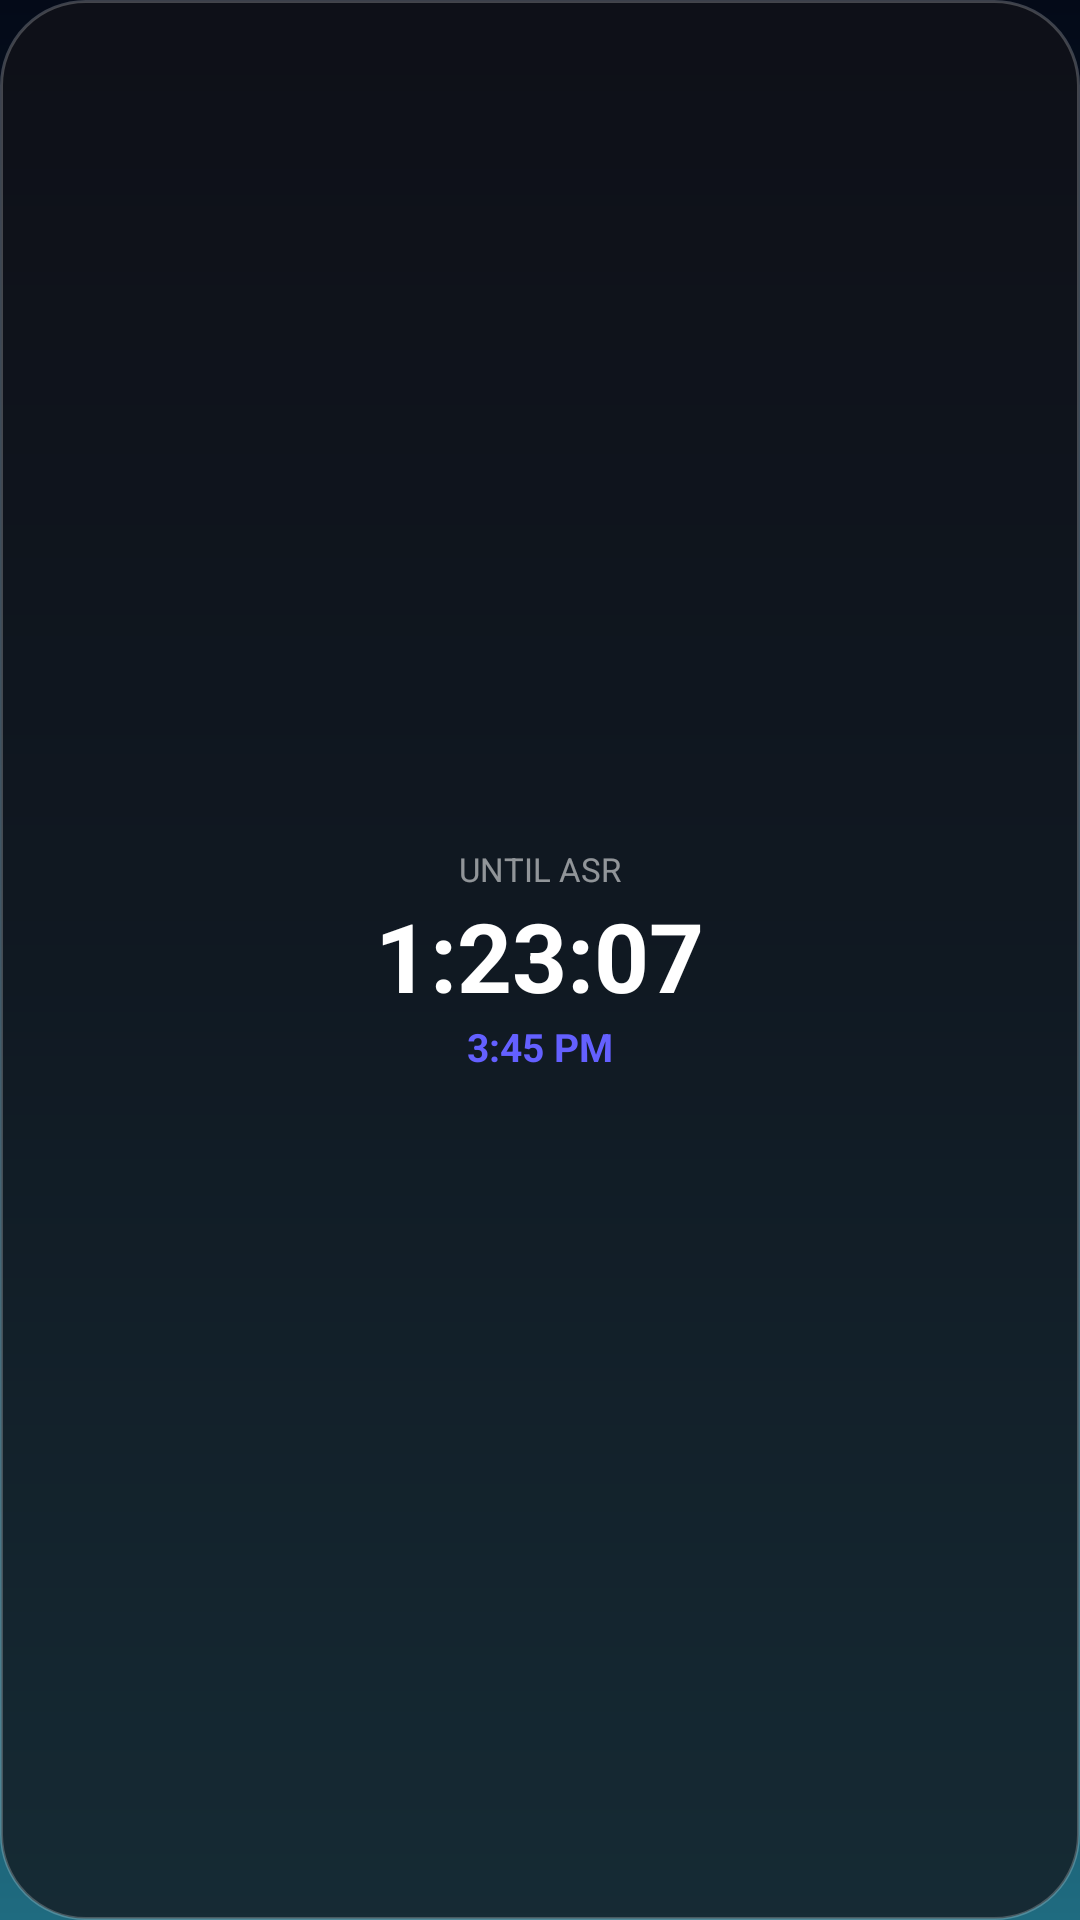

Here is an Android app screen rendered from its layout file. Give the layout XML and the strings, colors and styles it references.
<!-- AndroidManifest.xml: application theme Theme.Emran -->
<!-- res/layout/widget_preview_countdown.xml -->
<?xml version="1.0" encoding="utf-8"?>

<LinearLayout xmlns:android="http://schemas.android.com/apk/res/android"
    android:layout_width="match_parent"
    android:layout_height="match_parent"
    android:background="@drawable/widget_glass_preview_bg"
    android:orientation="vertical"
    android:gravity="center"
    android:padding="16dp">
    <TextView android:layout_width="wrap_content" android:layout_height="wrap_content"
        android:text="UNTIL ASR" android:textColor="#8AFFFFFF" android:textSize="11sp" />
    <TextView android:layout_width="wrap_content" android:layout_height="wrap_content"
        android:text="1:23:07" android:textColor="#FFFFFF" android:textSize="32sp" android:textStyle="bold" />
    <TextView android:layout_width="wrap_content" android:layout_height="wrap_content"
        android:text="3:45 PM" android:textColor="#6460FF" android:textSize="13sp" android:textStyle="bold" />
</LinearLayout>
<!-- resources referenced by this layout -->
<resources>
  <!-- drawable widget_glass_preview_bg (drawable) -->
  <?xml version="1.0" encoding="utf-8"?>
  
  <shape xmlns:android="http://schemas.android.com/apk/res/android"
      android:shape="rectangle">
      <solid android:color="#B8121218" />
      <stroke android:width="1dp" android:color="#38FFFFFF" />
      <corners android:radius="28dp" />
  </shape>
  <style name="Theme.Emran" parent="android:Theme.DeviceDefault.NoActionBar">
          <item name="android:windowBackground">@drawable/window_night_sky</item>
      </style>
  <!-- drawable window_night_sky (drawable) -->
  <?xml version="1.0" encoding="utf-8"?>
  <shape xmlns:android="http://schemas.android.com/apk/res/android">
      <gradient
          android:angle="270"
          android:startColor="#FF040A18"
          android:centerColor="#FF0B2A3D"
          android:endColor="#FF1F6B80" />
  </shape>
</resources>
